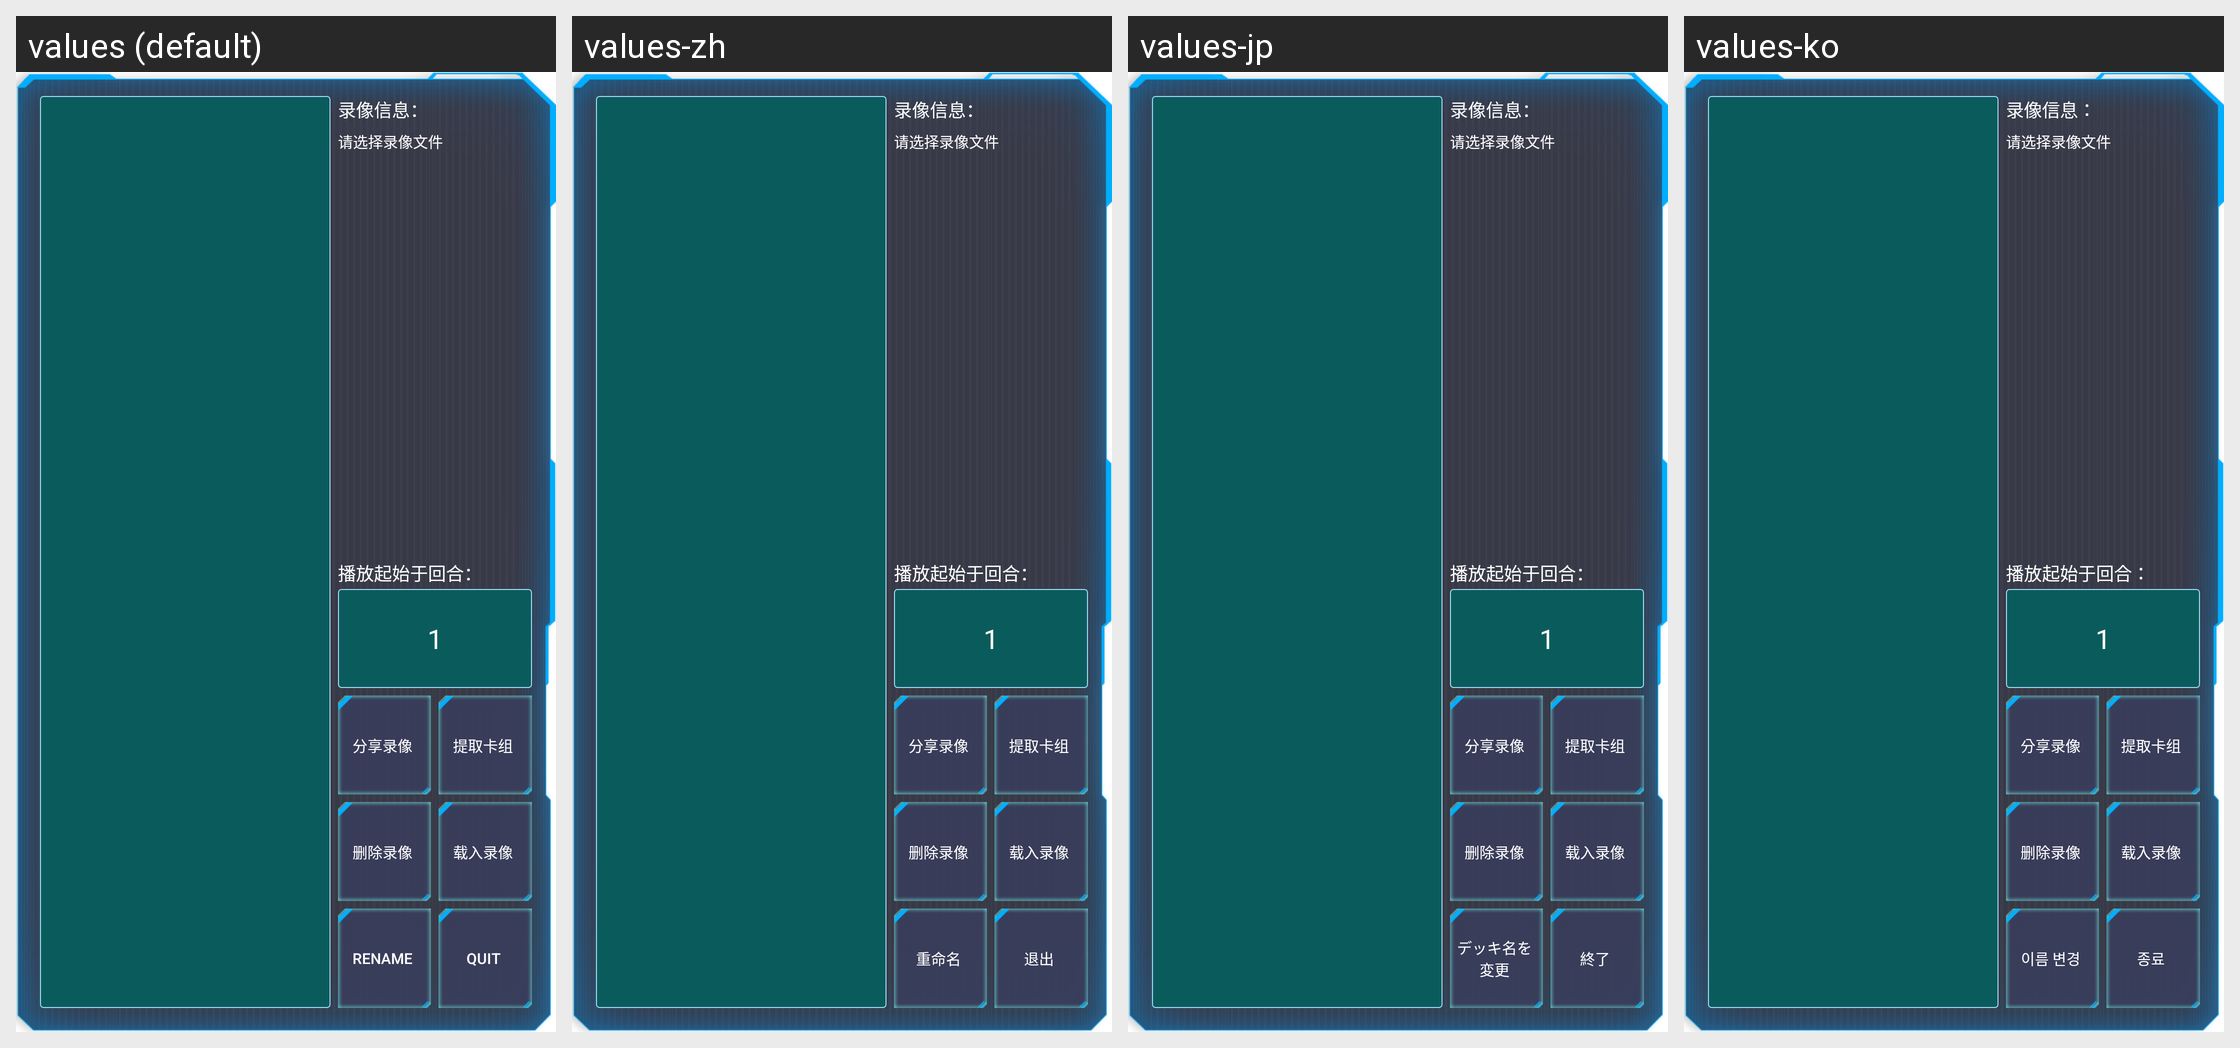

Translations of the strings shown on this Android screen, per locale in the grid:
Android screen res/layout/popup_window_replay_mode.xml rendered under 4 locales, left to right: values (default), values-zh, values-jp, values-ko. Device: Nexus 5 (rendered at 1080×1920; each locale shown at half size, 540×960, under a caption strip naming it); theme AppTheme.
Other locales in the repository, not shown: values-es, values-pt, values-zh-rTW.
Strings drawn on this screen, with the default value and each locale's value (text and hints the layout hard-codes, and strings that could not be matched under every locale, appear in the picture but are not listed):

rename_deck
  values: Rename
  values-zh: 重命名
  values-jp: デッキ名を変更
  values-ko: 이름 변경

quit
  values: Quit
  values-zh: 退出
  values-jp: 終了
  values-ko: 종료
